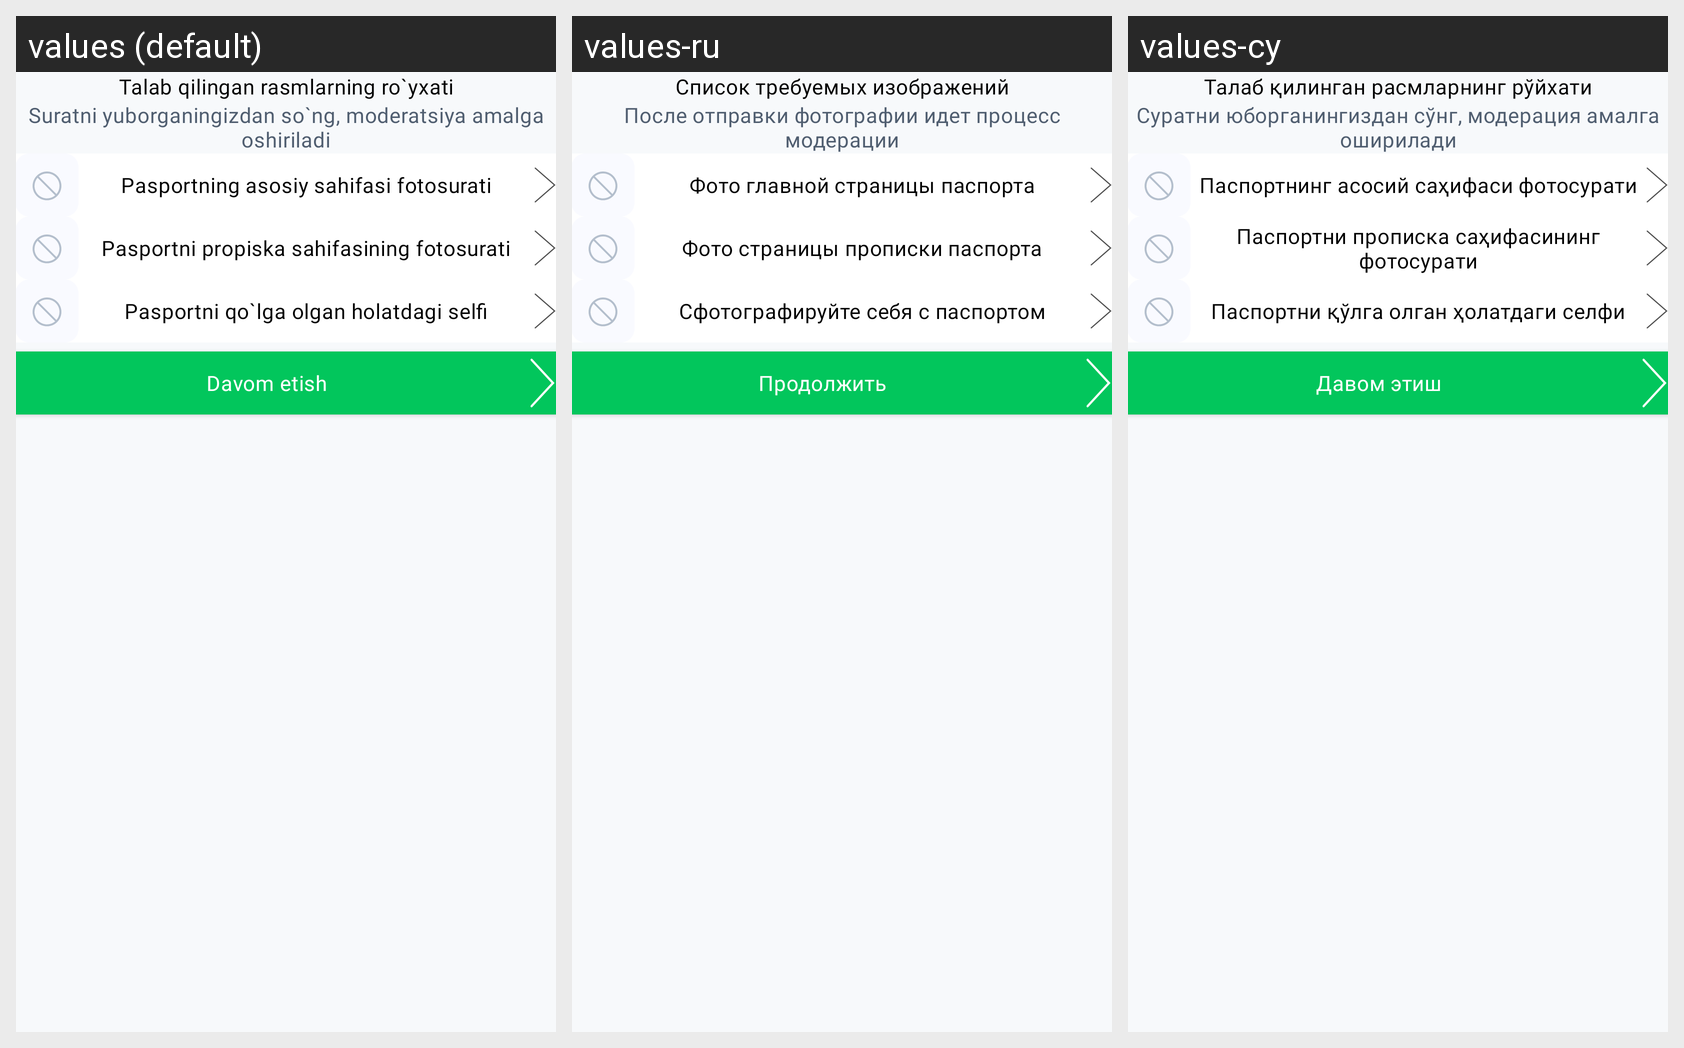

For this localized Android screen grid, give each drawn string resource with its value in every locale shown.
Android screen res/layout/fragment_list_of_images.xml rendered under 3 locales, left to right: values (default), values-ru, values-cy. Device: Nexus 5 (rendered at 1080×1920; each locale shown at half size, 540×960, under a caption strip naming it); theme Theme.MardExWorker3rd.
Strings drawn on this screen, with the default value and each locale's value (text and hints the layout hard-codes, and strings that could not be matched under every locale, appear in the picture but are not listed):

demand_images
  values: Talab qilingan rasmlarning ro`yxati
  values-ru: Список требуемых изображений
  values-cy: Талаб қилинган расмларнинг рўйхати

desc_photo_send
  values: Suratni yuborganingizdan so`ng, moderatsiya amalga oshiriladi
  values-ru: После отправки фотографии идет процесс модерации
  values-cy: Суратни юборганингиздан сўнг, модерация амалга оширилади

photo_of_the_main_page_of_the_passport
  values: Pasportning asosiy sahifasi fotosurati
  values-ru: Фото главной страницы паспорта
  values-cy: Паспортнинг асосий саҳифаси фотосурати

photo_of_the_passport_registration_page
  values: Pasportni propiska sahifasining fotosurati
  values-ru: Фото страницы прописки паспорта
  values-cy: Паспортни прописка саҳифасининг фотосурати

selfie_with_passport_on_hand
  values: Pasportni qo`lga olgan holatdagi selfi
  values-ru: Сфотографируйте себя с паспортом
  values-cy: Паспортни қўлга олган ҳолатдаги селфи

continue_
  values: Davom etish
  values-ru: Продолжить
  values-cy: Давом этиш
